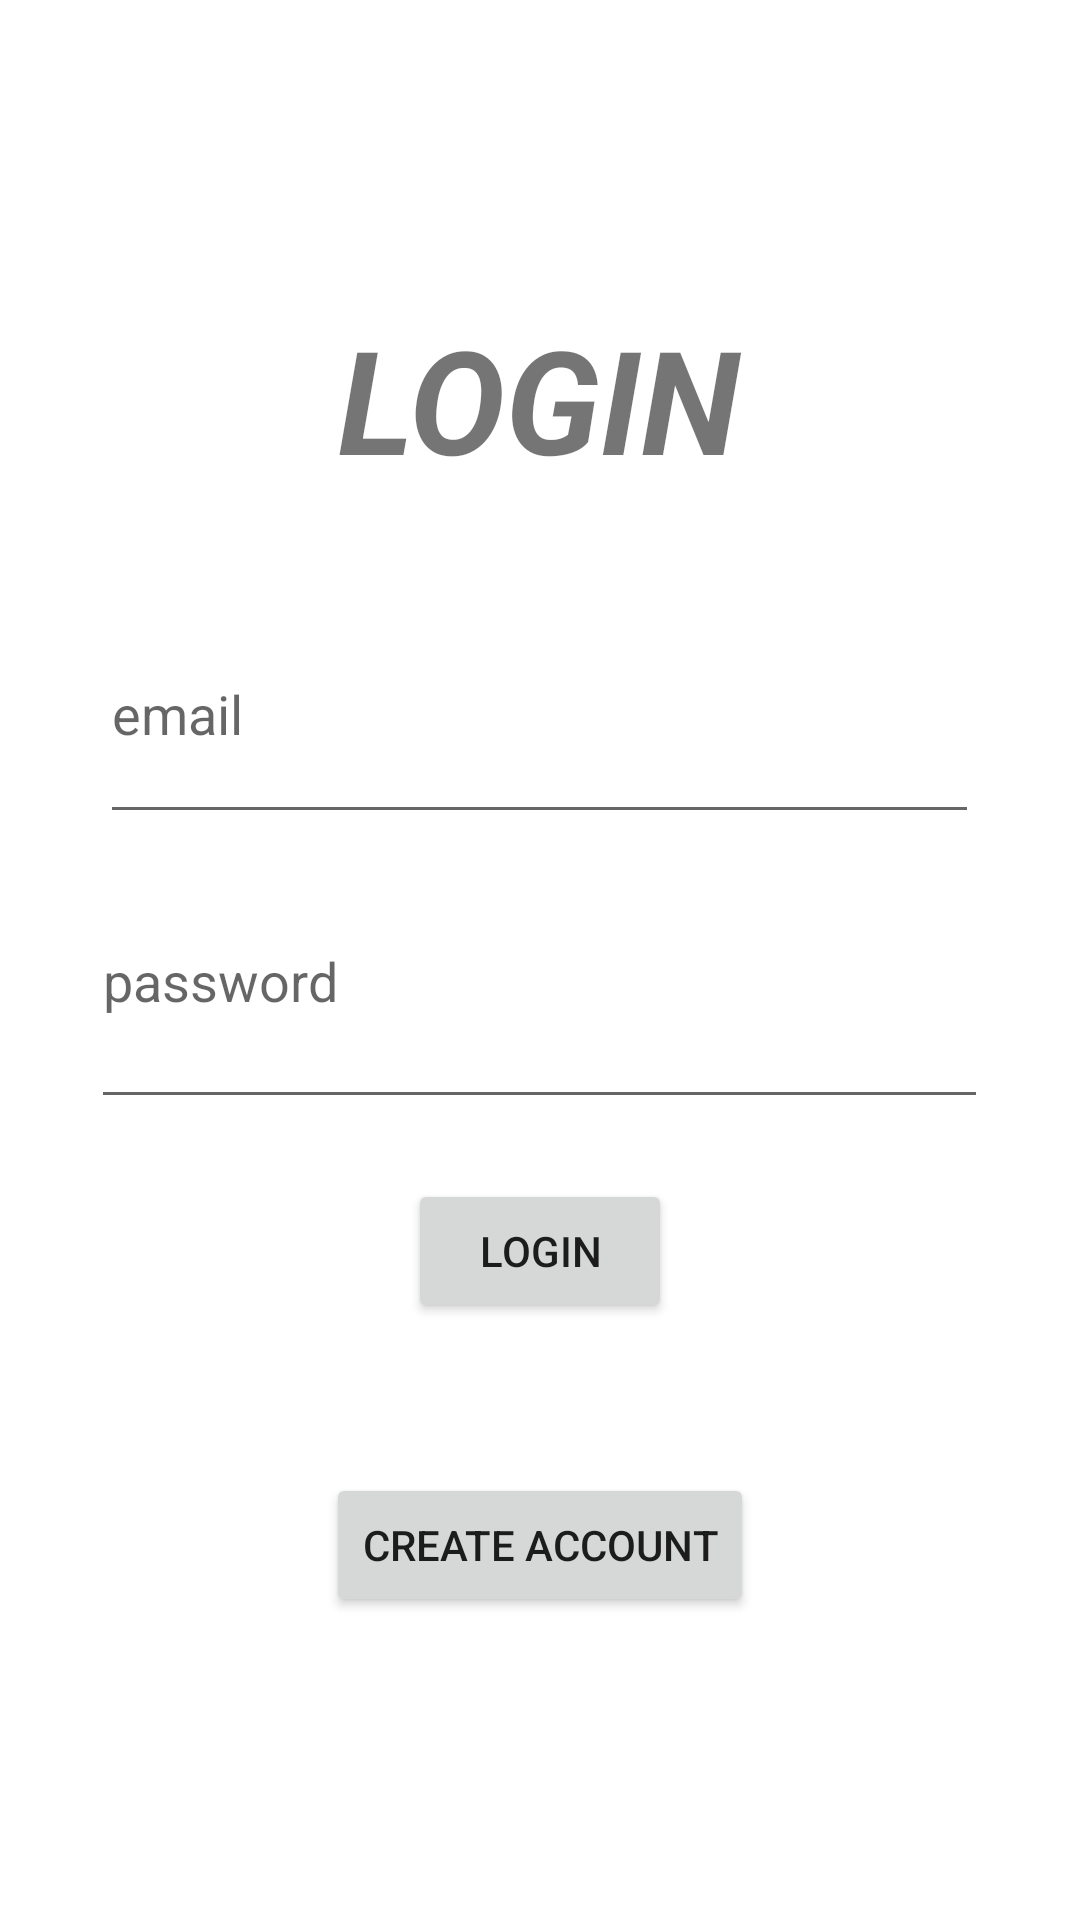

The Android layout XML behind this screen, and the referenced resources:
<!-- AndroidManifest.xml: application theme Theme.RoomateShoppingApp -->
<!-- res/layout/activity_login.xml -->
<?xml version="1.0" encoding="utf-8"?>
<LinearLayout xmlns:android="http://schemas.android.com/apk/res/android"
    xmlns:app="http://schemas.android.com/apk/res-auto"
    xmlns:tools="http://schemas.android.com/tools"
    android:layout_width="match_parent"
    android:layout_height="match_parent"
    android:gravity="center"
    android:orientation="vertical"
    tools:context=".LoginActivity">

    <TextView
        android:id="@+id/loginHeader"
        android:layout_width="wrap_content"
        android:layout_height="wrap_content"
        android:layout_marginBottom="30dp"
        android:text="Login"
        android:textAllCaps="true"
        android:textSize="48sp"
        android:textStyle="bold|italic" />

    <EditText
        android:id="@+id/loginEmail"
        android:layout_width="293dp"
        android:layout_height="83dp"
        android:ems="10"
        android:hint="email"
        android:inputType="textEmailAddress" />

    <EditText
        android:id="@+id/loginPassword"
        android:layout_width="299dp"
        android:layout_height="95dp"
        android:ems="10"
        android:hint="password"
        android:inputType="textPassword" />

    <Button
        android:id="@+id/loginPageLoginButton"
        android:layout_width="wrap_content"
        android:layout_height="wrap_content"
        android:layout_marginTop="20dp"
        android:text="LOGIN" />

    <Button
        android:id="@+id/loginPageCreateAccountButton"
        android:layout_width="wrap_content"
        android:layout_height="wrap_content"
        android:layout_marginTop="50dp"
        android:text="Create Account" />
</LinearLayout>
<!-- resources referenced by this layout -->
<resources>
  <style name="Theme.RoomateShoppingApp" parent="Theme.MaterialComponents.DayNight.DarkActionBar">
          
          <item name="colorPrimary">@color/purple_500</item>
          <item name="colorPrimaryVariant">@color/purple_700</item>
          <item name="colorOnPrimary">@color/white</item>
          
          <item name="colorSecondary">@color/teal_200</item>
          <item name="colorSecondaryVariant">@color/teal_700</item>
          <item name="colorOnSecondary">@color/black</item>
          
          <item name="android:statusBarColor">?attr/colorPrimaryVariant</item>
          
      </style>
  <color name="purple_500">#FF6200EE</color>
  <color name="purple_700">#FF3700B3</color>
  <color name="white">#FFFFFFFF</color>
  <color name="teal_200">#FF03DAC5</color>
  <color name="teal_700">#FF018786</color>
  <color name="black">#FF000000</color>
</resources>
